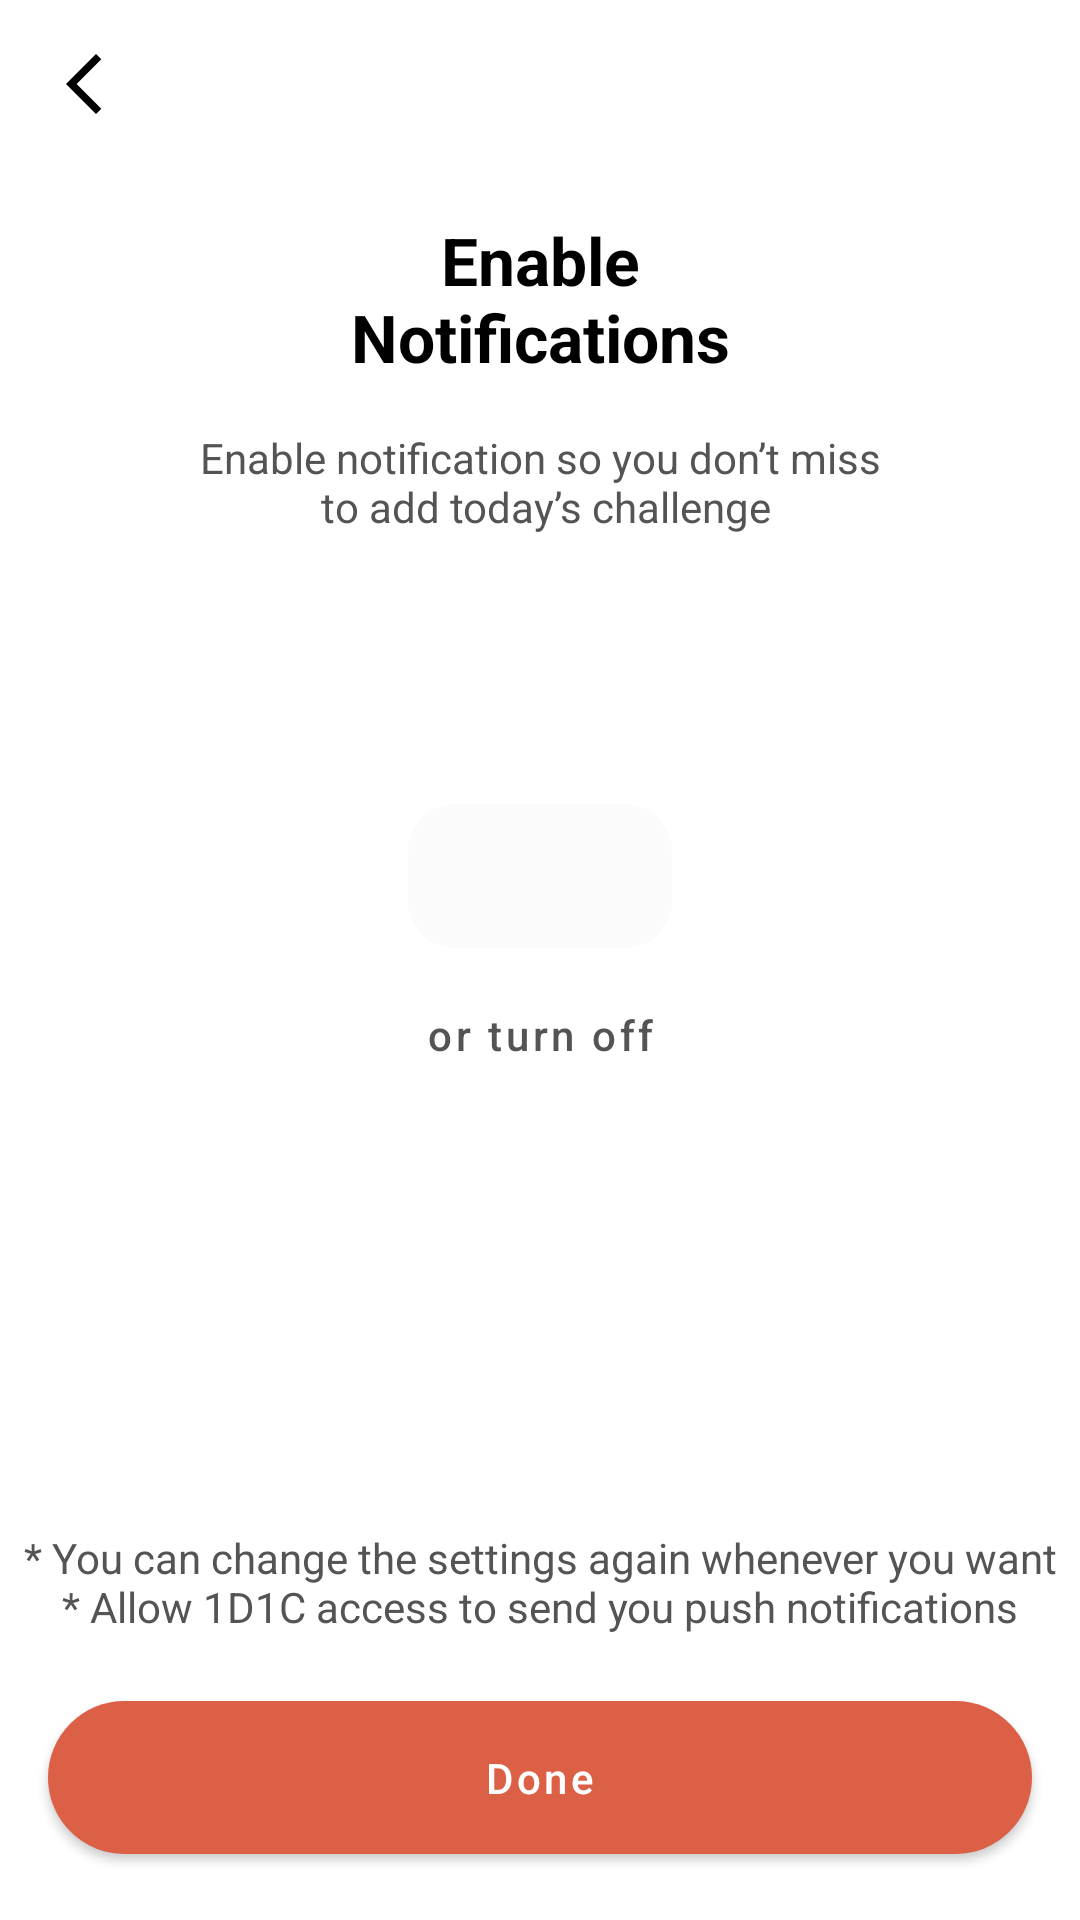

Layout XML and referenced resources for this Android screen:
<!-- AndroidManifest.xml: application theme Theme.HRHN -->
<!-- res/layout/fragment_notification_setting.xml -->
<?xml version="1.0" encoding="utf-8"?>
<layout xmlns:android="http://schemas.android.com/apk/res/android"
    xmlns:app="http://schemas.android.com/apk/res-auto">

    <data>

    </data>

    <androidx.constraintlayout.widget.ConstraintLayout
        android:layout_width="match_parent"
        android:layout_height="match_parent">

        <com.google.android.material.appbar.MaterialToolbar
            android:id="@+id/mt_onboarding"
            android:layout_width="match_parent"
            android:layout_height="?attr/actionBarSize"
            app:layout_constraintTop_toTopOf="parent"
            app:navigationIcon="@drawable/ic_arrow_back_24" />

        <TextView
            android:id="@+id/tv_notification_message"
            android:layout_width="wrap_content"
            android:layout_height="wrap_content"
            android:layout_marginTop="@dimen/space_default"
            android:gravity="center"
            android:text="@string/message_onboarding_notification"
            android:textAppearance="@style/HeaderText"
            app:layout_constraintEnd_toEndOf="parent"
            app:layout_constraintStart_toStartOf="parent"
            app:layout_constraintTop_toBottomOf="@id/mt_onboarding"
            app:layout_constraintVertical_chainStyle="packed" />

        <TextView
            android:id="@+id/tv_hrhn_summary"
            android:layout_width="0dp"
            android:layout_height="wrap_content"
            android:layout_marginHorizontal="@dimen/space_large"
            android:layout_marginTop="@dimen/space_default"
            android:gravity="center"
            android:text="@string/message_hrhn_summary"
            android:textColor="@color/dim"
            app:layout_constraintEnd_toEndOf="parent"
            app:layout_constraintStart_toStartOf="parent"
            app:layout_constraintTop_toBottomOf="@id/tv_notification_message" />

        <com.google.android.material.button.MaterialButton
            android:id="@+id/btn_time_picker"
            android:layout_width="wrap_content"
            android:layout_height="wrap_content"
            android:backgroundTint="@color/cell_fill"
            android:insetTop="0dp"
            android:insetBottom="0dp"
            android:paddingHorizontal="@dimen/space_large"
            android:paddingVertical="@dimen/space_text"
            android:stateListAnimator="@null"
            android:textColor="@color/red_02"
            android:textSize="@dimen/text_size_body1"
            app:cornerRadius="16dp"
            app:elevation="0dp"
            app:layout_constraintBottom_toTopOf="@id/btn_no_alarm"
            app:layout_constraintEnd_toEndOf="parent"
            app:layout_constraintStart_toStartOf="parent"
            app:layout_constraintTop_toBottomOf="@id/tv_notification_message"
            app:layout_constraintVertical_chainStyle="packed" />

        <com.google.android.material.button.MaterialButton
            android:id="@+id/btn_no_alarm"
            style="@style/Widget.MaterialComponents.Button.TextButton"
            android:layout_width="wrap_content"
            android:layout_height="wrap_content"
            android:layout_marginTop="@dimen/space_text"
            android:text="@string/button_no_alarm"
            android:textAllCaps="false"
            android:textColor="@color/dim"
            app:layout_constraintBottom_toTopOf="@+id/tv_notification_setting_message"
            app:layout_constraintEnd_toEndOf="parent"
            app:layout_constraintStart_toStartOf="parent"
            app:layout_constraintTop_toBottomOf="@id/btn_time_picker" />

        <TextView
            android:id="@+id/tv_notification_setting_message"
            android:layout_width="match_parent"
            android:layout_height="wrap_content"
            android:layout_marginBottom="@dimen/space_default"
            android:gravity="center"
            android:text="@string/message_notification_setting_info"
            android:textColor="@color/dim"
            app:layout_constraintBottom_toTopOf="@id/btn_set_alarm" />

        <com.google.android.material.button.MaterialButton
            android:id="@+id/btn_set_alarm"
            style="@style/LargeButton.Rounded"
            android:layout_width="match_parent"
            android:layout_height="wrap_content"
            android:text="@string/button_set_alarm"
            app:layout_constraintBottom_toBottomOf="parent" />

    </androidx.constraintlayout.widget.ConstraintLayout>
</layout>
<!-- resources referenced by this layout -->
<resources>
  <color name="cell_fill">@color/gray_fb</color>
  <color name="dim">@color/gray_54</color>
  <color name="red_02">#DC6046</color>
  <dimen name="space_default">16dp</dimen>
  <dimen name="space_large">40dp</dimen>
  <dimen name="space_text">5dp</dimen>
  <dimen name="text_size_body1">18sp</dimen>
  <!-- drawable ic_arrow_back_24 (drawable) -->
  <vector android:height="24dp" android:tint="@color/header_label"
      android:viewportHeight="24" android:viewportWidth="24"
      android:width="24dp" xmlns:android="http://schemas.android.com/apk/res/android">
      <path android:fillColor="@android:color/white" android:pathData="M17.77,3.77l-1.77,-1.77l-10,10l10,10l1.77,-1.77l-8.23,-8.23z"/>
  </vector>
  <string name="button_no_alarm">or turn off</string>
  <string name="button_set_alarm">Done</string>
  <string name="message_hrhn_summary">Enable notification so you don’t miss\n to add today’s challenge</string>
  <string name="message_notification_setting_info">* You can change the settings again whenever you want\n* Allow 1D1C access to send you push notifications</string>
  <string name="message_onboarding_notification">Enable\nNotifications</string>
  <style name="HeaderText" parent="TextAppearance.AppCompat">
          <item name="android:textColor">@color/header_label</item>
          <item name="android:textSize">@dimen/text_size_heading</item>
          <item name="android:textStyle">bold</item>
      </style>
  <style name="LargeButton.Rounded" parent="LargeButton">
          <item name="android:layout_margin">@dimen/space_default</item>
          <item name="cornerRadius">@dimen/radius_button</item>
      </style>
  <style name="Theme.HRHN" parent="Theme.MaterialComponents.DayNight.NoActionBar">
          
          <item name="colorPrimary">@color/red_02</item>
          <item name="colorPrimaryVariant">@color/white</item>
          <item name="colorOnPrimary">@color/white</item>
          
          <item name="android:statusBarColor">?attr/colorPrimaryVariant</item>
          
          <item name="android:windowLightStatusBar">true</item>
          <item name="colorAccent">@color/red_02</item>
          <item name="preferenceTheme">@style/Theme.HRHN.Preferences</item>
      </style>
  <color name="gray_fb">#FFFBFBFB</color>
  <color name="gray_54">#FF545454</color>
  <color name="header_label">@color/black</color>
  <dimen name="text_size_heading">22sp</dimen>
  <style name="LargeButton" parent="Widget.MaterialComponents.Button">
          <item name="android:textAllCaps">false</item>
          <item name="android:textColor">@color/white_label</item>
          <item name="android:paddingVertical">@dimen/space_default</item>
      </style>
  <dimen name="radius_button">50dp</dimen>
  <color name="white">#FFFFFFFF</color>
  <style name="Theme.HRHN.Preferences" parent="PreferenceThemeOverlay">
          <item name="preferenceCategoryTitleTextColor">@color/secondary_label</item>
      </style>
  <color name="black">#FF000000</color>
  <color name="white_label">@color/white</color>
  <color name="secondary_label">#993C3C43</color>
</resources>
